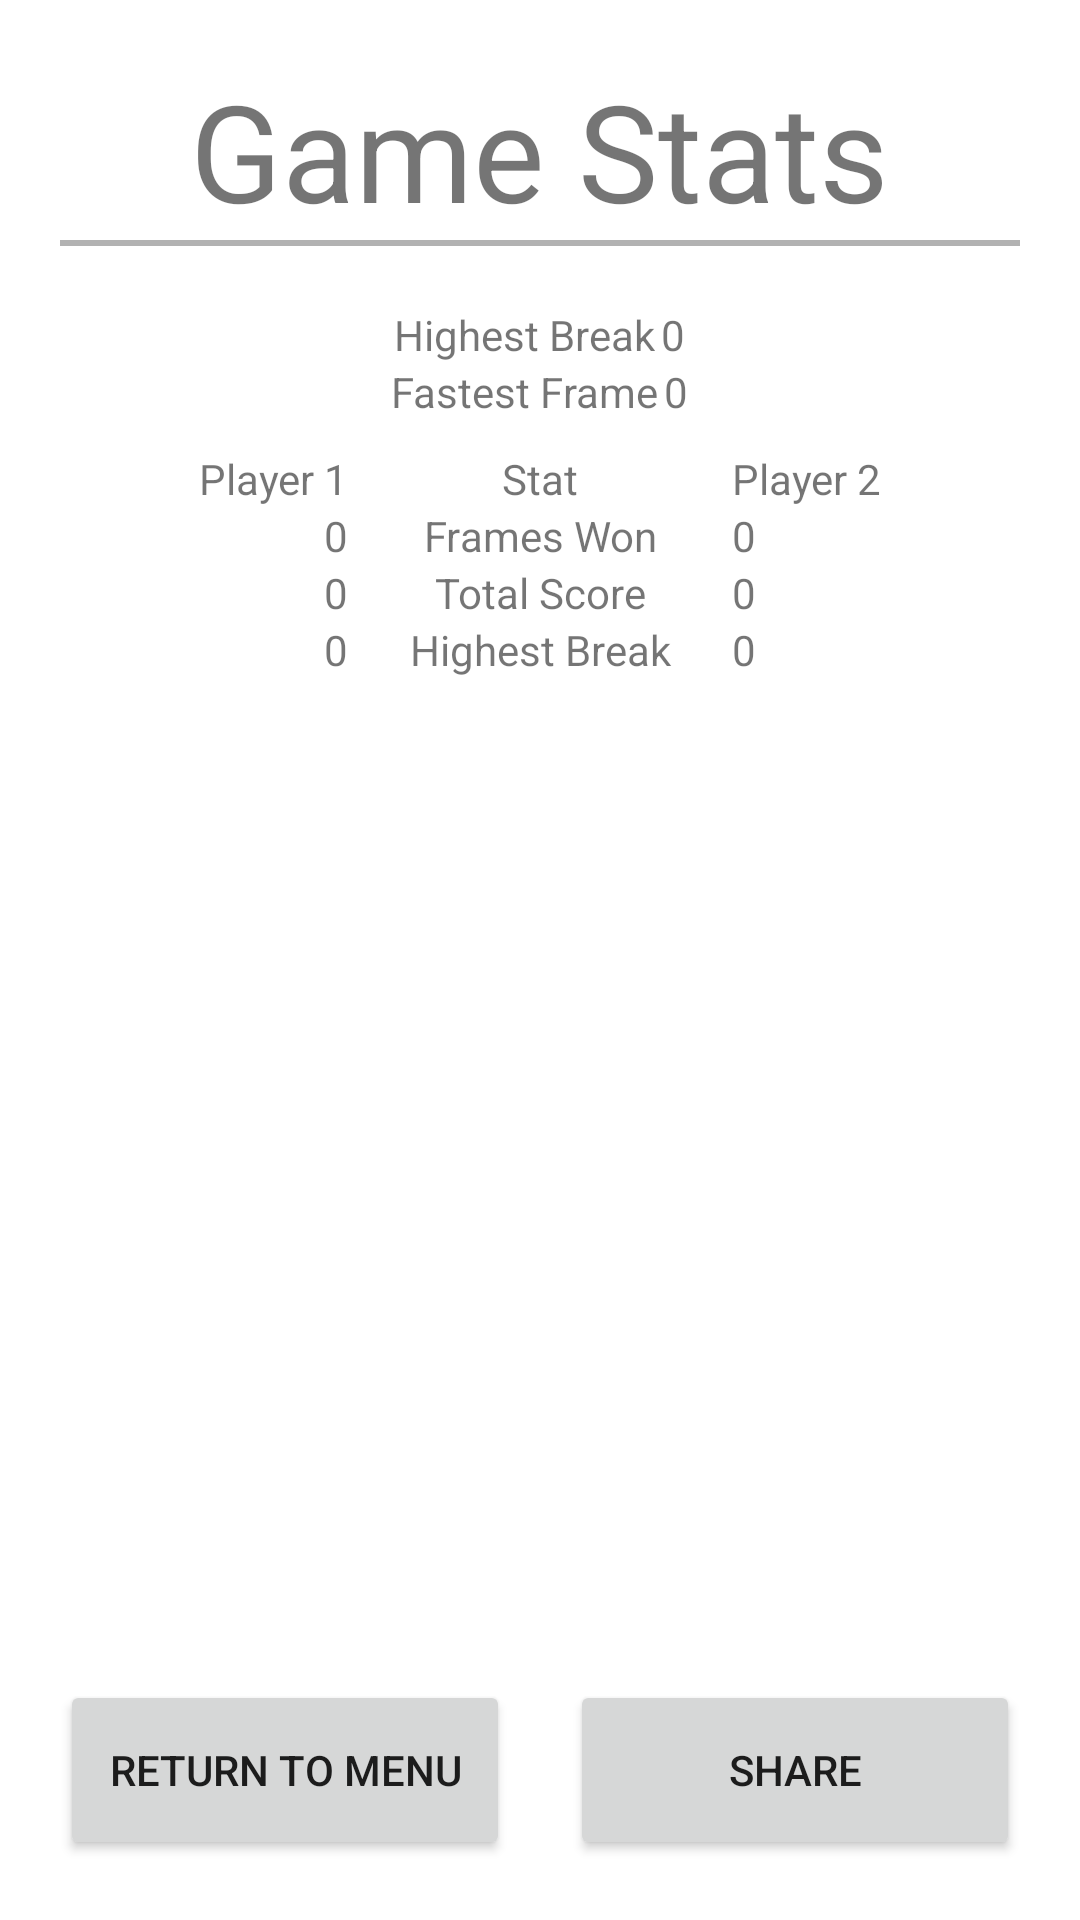

Here is an Android app screen rendered from its layout file. Give the layout XML and the strings, colors and styles it references.
<!-- AndroidManifest.xml: application theme Theme.Coursework -->
<!-- res/layout/activity_game_stats.xml -->
<?xml version="1.0" encoding="utf-8"?>
<RelativeLayout xmlns:android="http://schemas.android.com/apk/res/android"
    xmlns:tools="http://schemas.android.com/tools"
    android:layout_width="match_parent"
    android:layout_height="match_parent"
    android:padding="20dp"

    tools:context=".GameStats">

    
    <TextView
        android:id="@+id/tv_game_stats_title"
        android:layout_width="wrap_content"
        android:layout_height="wrap_content"
        android:layout_centerHorizontal="true"
        android:gravity="center"
        android:text="@string/game_stats"
        android:textSize="45sp" />

    
    <View
        android:id="@+id/hr_game_stats_title"
        android:layout_width="match_parent"
        android:layout_height="2dp"
        android:layout_below="@+id/tv_game_stats_title"
        android:layout_marginBottom="20dp"
        android:background="#b2b2b2" />

    
    <RelativeLayout
        android:id="@+id/grp_game_highest_break"
        android:layout_width="wrap_content"
        android:layout_height="wrap_content"
        android:layout_below="@id/hr_game_stats_title"
        android:layout_centerHorizontal="true">

        
        <TextView
            android:id="@+id/tv_highest_break_label"
            android:layout_width="wrap_content"
            android:layout_height="wrap_content"
            android:layout_marginEnd="1dp"
            android:text="@string/highest_break" />

        
        <TextView
            android:id="@+id/tv_highest_break"
            android:layout_width="wrap_content"
            android:layout_height="wrap_content"
            android:layout_marginStart="1dp"
            android:layout_toEndOf="@id/tv_highest_break_label"
            android:text="@string/_0" />
    </RelativeLayout>

    
    <RelativeLayout
        android:id="@+id/grp_fastest_frame"
        android:layout_width="wrap_content"
        android:layout_height="wrap_content"
        android:layout_below="@id/grp_game_highest_break"
        android:layout_centerHorizontal="true">

        
        <TextView
            android:id="@+id/tv_fastest_frame_label"
            android:layout_width="wrap_content"
            android:layout_height="wrap_content"
            android:layout_marginEnd="1dp"
            android:text="@string/fastest_frame" />

        
        <TextView
            android:id="@+id/tv_fastest_frame"
            android:layout_width="wrap_content"
            android:layout_height="wrap_content"
            android:layout_marginStart="1dp"
            android:layout_toEndOf="@id/tv_fastest_frame_label"
            android:text="@string/_0" />
    </RelativeLayout>

    
    <LinearLayout
        android:id="@+id/grp_player_names"
        android:layout_width="match_parent"
        android:layout_height="wrap_content"
        android:layout_below="@id/grp_fastest_frame"
        android:layout_centerHorizontal="true"
        android:paddingTop="10dp"
        android:weightSum="1">

        
        <TextView
            android:id="@+id/tv_player_1_name"
            android:layout_width="0dp"
            android:layout_height="wrap_content"
            android:layout_weight="0.3"
            android:text="@string/player_1"
            android:textAlignment="textEnd" />

        
        <TextView
            android:id="@+id/tv_stat"
            android:layout_width="0dp"
            android:layout_height="wrap_content"
            android:layout_weight="0.4"
            android:text="@string/stat"
            android:textAlignment="center" />

        
        <TextView
            android:id="@+id/tv_player_2_name"
            android:layout_width="0dp"
            android:layout_height="wrap_content"
            android:layout_weight="0.3"
            android:text="@string/player_2"
            android:textAlignment="textStart" />
    </LinearLayout>

    
    <LinearLayout
        android:id="@+id/grp_player_frames"
        android:layout_width="match_parent"
        android:layout_height="wrap_content"
        android:layout_below="@id/grp_player_names"
        android:layout_centerHorizontal="true"
        android:weightSum="1">

        
        <TextView
            android:id="@+id/tv_player_1_frames"
            android:layout_width="0dp"
            android:layout_height="wrap_content"
            android:layout_weight="0.3"
            android:text="@string/_0"
            android:textAlignment="textEnd" />

        
        <TextView
            android:id="@+id/tv_frames"
            android:layout_width="0dp"
            android:layout_height="wrap_content"
            android:layout_weight="0.4"
            android:text="@string/frames_won"
            android:textAlignment="center" />

        
        <TextView
            android:id="@+id/tv_player_2_frames"
            android:layout_width="0dp"
            android:layout_height="wrap_content"
            android:layout_weight="0.3"
            android:text="@string/_0"
            android:textAlignment="textStart" />
    </LinearLayout>

    
    <LinearLayout
        android:id="@+id/grp_player_scores"
        android:layout_width="match_parent"
        android:layout_height="wrap_content"
        android:layout_below="@id/grp_player_frames"
        android:layout_centerHorizontal="true"
        android:weightSum="1">

        
        <TextView
            android:id="@+id/tv_player_1_score"
            android:layout_width="0dp"
            android:layout_height="wrap_content"
            android:layout_weight="0.3"
            android:text="@string/_0"
            android:textAlignment="textEnd" />
        

        <TextView
            android:id="@+id/tv_score"
            android:layout_width="0dp"
            android:layout_height="wrap_content"
            android:layout_weight="0.4"
            android:text="@string/total_score"
            android:textAlignment="center" />

        
        <TextView
            android:id="@+id/tv_player_2_score"
            android:layout_width="0dp"
            android:layout_height="wrap_content"
            android:layout_weight="0.3"
            android:text="@string/_0"
            android:textAlignment="textStart" />
    </LinearLayout>

    
    <LinearLayout
        android:id="@+id/grp_player_breaks"
        android:layout_width="match_parent"
        android:layout_height="wrap_content"
        android:layout_below="@id/grp_player_scores"
        android:layout_centerHorizontal="true"
        android:weightSum="1">

        
        <TextView
            android:id="@+id/tv_player_1_highest_break"
            android:layout_width="0dp"
            android:layout_height="wrap_content"
            android:layout_weight="0.3"
            android:text="@string/_0"
            android:textAlignment="textEnd" />

        
        <TextView
            android:id="@+id/tv_highest_break_separate"
            android:layout_width="0dp"
            android:layout_height="wrap_content"
            android:layout_weight="0.4"
            android:text="@string/highest_break"
            android:textAlignment="center" />

        
        <TextView
            android:id="@+id/tv_player_2_highest_break"
            android:layout_width="0dp"
            android:layout_height="wrap_content"
            android:layout_weight="0.3"
            android:text="@string/_0"
            android:textAlignment="textStart" />
    </LinearLayout>

    

    <Button
        android:id="@+id/btn_menu"
        android:layout_width="150dp"
        android:layout_height="60dp"
        android:layout_alignParentBottom="true"
        android:text="@string/return_to_menu" />

    
    <Button
        android:id="@+id/btn_share"
        android:layout_width="150dp"
        android:layout_height="60dp"
        android:layout_alignParentEnd="true"
        android:layout_alignParentBottom="true"
        android:text="@string/share" />
</RelativeLayout>
<!-- resources referenced by this layout -->
<resources>
  <string name="_0">0</string>
  <string name="fastest_frame">Fastest Frame</string>
  <string name="frames_won">Frames Won</string>
  <string name="game_stats">Game Stats</string>
  <string name="highest_break">Highest Break</string>
  <string name="player_1">Player 1</string>
  <string name="player_2">Player 2</string>
  <string name="return_to_menu">Return to menu</string>
  <string name="share">Share</string>
  <string name="stat">Stat</string>
  <string name="total_score">Total Score</string>
  <style name="Theme.Coursework" parent="Theme.MaterialComponents.DayNight.DarkActionBar">
          
          <item name="colorPrimary">@color/green_500</item>
          <item name="colorPrimaryVariant">@color/green_700</item>
          <item name="colorOnPrimary">@color/white</item>
          
          <item name="colorSecondary">@color/teal_200</item>
          <item name="colorSecondaryVariant">@color/teal_700</item>
          <item name="colorOnSecondary">@color/black</item>
          
          <item name="android:statusBarColor" tools:targetApi="l">?attr/colorPrimaryVariant</item>
          
      </style>
  <color name="green_500">#5BB442</color>
  <color name="green_700">#5BB442</color>
  <color name="white">#FFFFFFFF</color>
  <color name="teal_200">#FF03DAC5</color>
  <color name="teal_700">#FF018786</color>
  <color name="black">#FF000000</color>
</resources>
